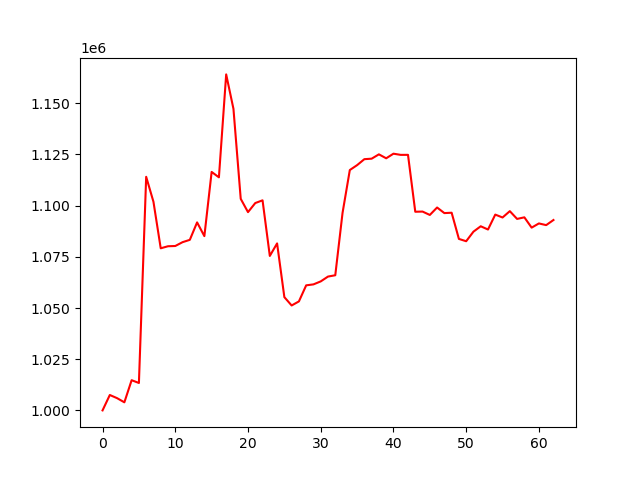

Data behind this chart, as committed beside it:
account_value, date, daily_return
1000000, 2024-07-31, 
1007521, 2024-08-01, 0.007521
1005977, 2024-08-02, -0.001532
1003943, 2024-08-05, -0.002023
1014749, 2024-08-06, 0.01076
1013390, 2024-08-07, -0.001339
1114055, 2024-08-08, 0.09933
1101865, 2024-08-09, -0.01094
1079155, 2024-08-12, -0.02061
1080154, 2024-08-13, 0.0009253
1080277, 2024-08-14, 0.0001143
1082142, 2024-08-15, 0.001726
1083281, 2024-08-16, 0.001053
1091805, 2024-08-19, 0.007869
1085098, 2024-08-20, -0.006143
1116444, 2024-08-21, 0.02889
1113815, 2024-08-22, -0.002355
1164068, 2024-08-23, 0.04512
1147249, 2024-08-26, -0.01445
1103309, 2024-08-27, -0.0383
1096816, 2024-08-28, -0.005885
1101249, 2024-08-29, 0.004042
1102582, 2024-08-30, 0.00121
1075422, 2024-09-03, -0.02463
1081541, 2024-09-04, 0.00569
1055299, 2024-09-05, -0.02426
1051236, 2024-09-06, -0.00385
1053218, 2024-09-09, 0.001886
1061066, 2024-09-10, 0.007451
1061533, 2024-09-11, 0.0004401
1062992, 2024-09-12, 0.001374
1065349, 2024-09-13, 0.002218
1065990, 2024-09-16, 0.0006015
1096450, 2024-09-17, 0.02857
1117371, 2024-09-18, 0.01908
1119757, 2024-09-19, 0.002135
1122672, 2024-09-20, 0.002603
1122914, 2024-09-23, 0.000216
1125029, 2024-09-24, 0.001884
1123104, 2024-09-25, -0.001711
1125349, 2024-09-26, 0.001999
1124773, 2024-09-27, -0.0005126
1124789, 2024-09-30, 1.4708911796779134e-05
1097003, 2024-10-01, -0.0247
1097089, 2024-10-02, 7.866242089105135e-05
1095437, 2024-10-03, -0.001506
1099070, 2024-10-04, 0.003317
1096341, 2024-10-07, -0.002484
1096524, 2024-10-08, 0.0001667
1083734, 2024-10-09, -0.01166
1082608, 2024-10-10, -0.001039
1087279, 2024-10-11, 0.004315
1089913, 2024-10-14, 0.002422
1088322, 2024-10-15, -0.001459
1095606, 2024-10-16, 0.006693
1094196, 2024-10-17, -0.001287
1097291, 2024-10-18, 0.002829
1093500, 2024-10-21, -0.003454
1094273, 2024-10-22, 0.0007064
1089247, 2024-10-23, -0.004593
... 3 more rows
